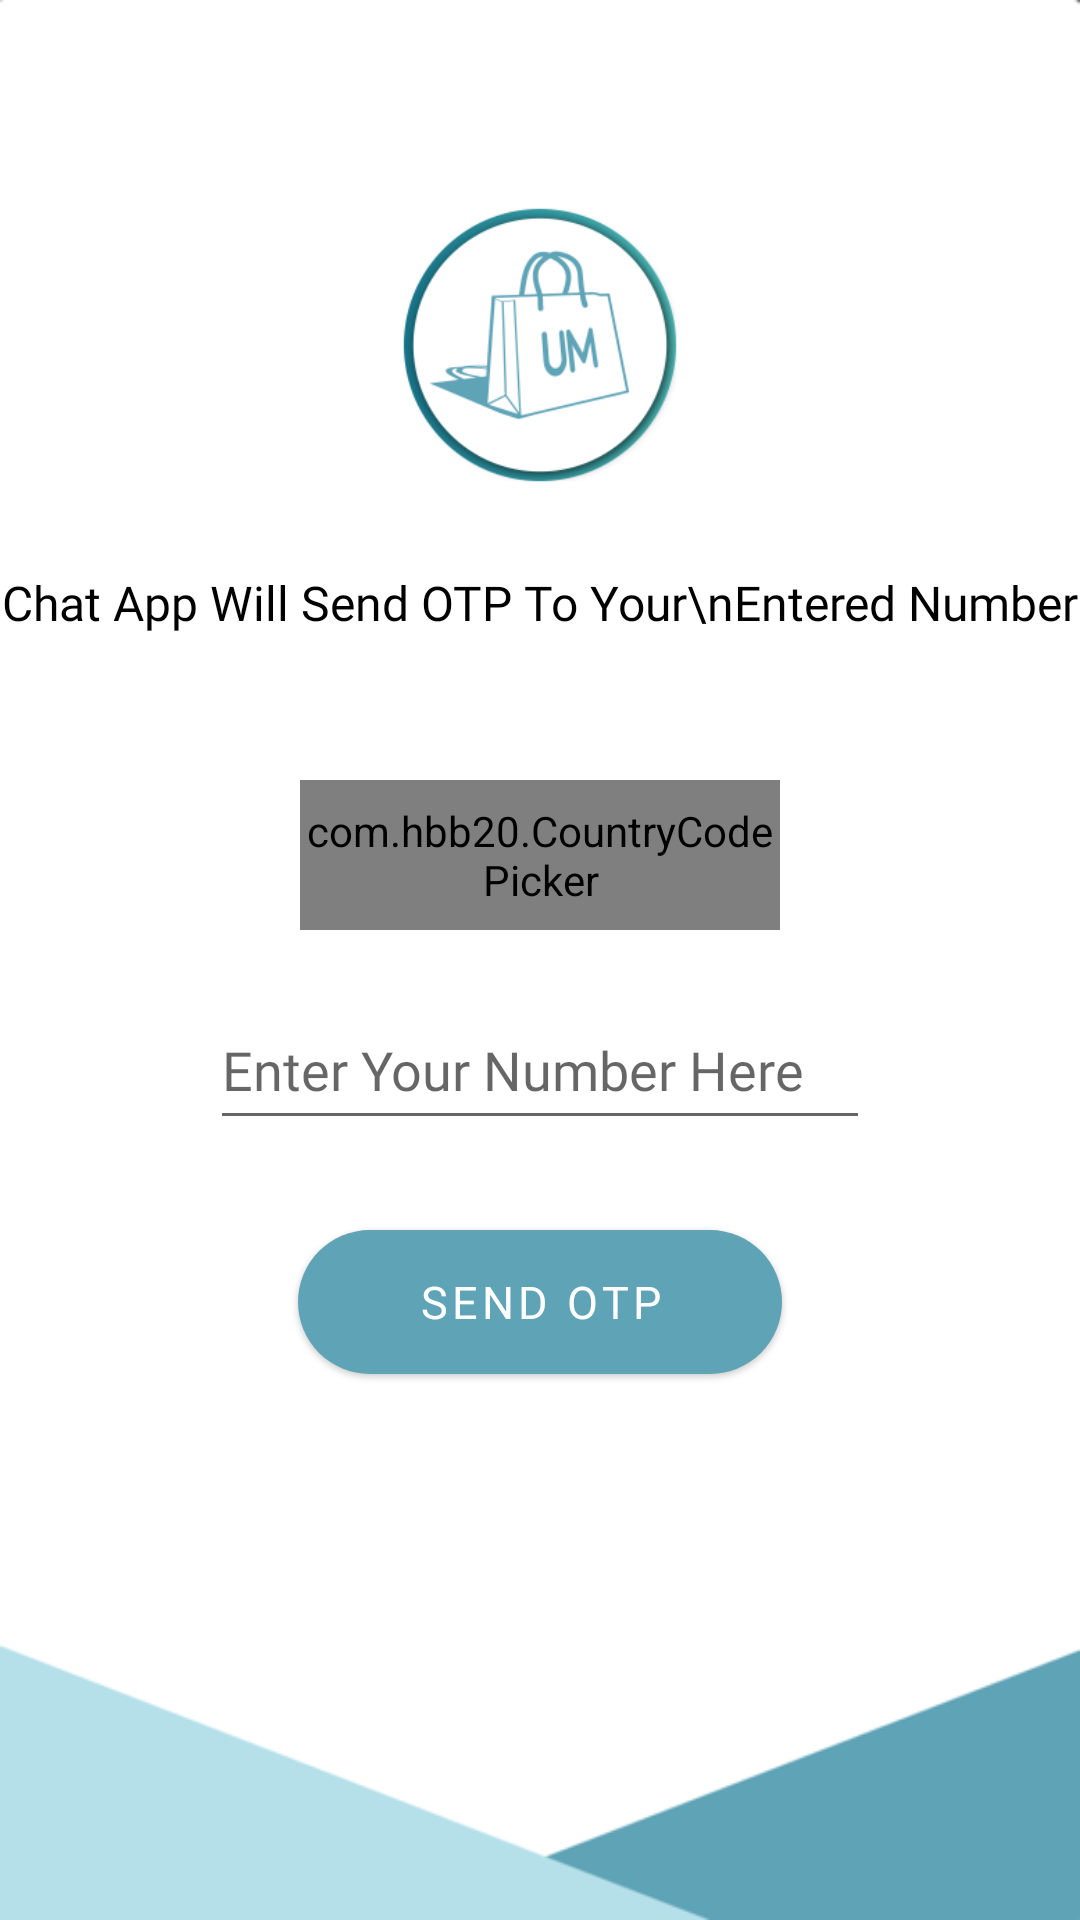

Reconstruct the res/layout file that produces this screen, plus the resources it refers to.
<!-- AndroidManifest.xml: application theme SplashScreenTheme -->
<!-- res/layout/act_otp_auth.xml -->
<?xml version="1.0" encoding="utf-8"?>
<RelativeLayout xmlns:android="http://schemas.android.com/apk/res/android"
    xmlns:app="http://schemas.android.com/apk/res-auto"
    xmlns:tools="http://schemas.android.com/tools"
    android:layout_width="match_parent"
    android:layout_height="match_parent"
    android:background="@drawable/background"
    tools:context=".Chat.OTPAuth">

    <ImageView
        android:id="@+id/logo"
        android:layout_width="150dp"
        android:layout_height="150dp"
        android:layout_centerHorizontal="true"
        android:layout_marginTop="40dp"
        android:background="@color/white"
        android:src="@mipmap/logo_um_foreground" />

    <TextView
        android:layout_width="match_parent"
        android:layout_height="wrap_content"
        android:layout_below="@+id/logo"
        android:fontFamily="@font/moon_light"
        android:gravity="center"
        android:text="Chat App Will Send OTP To Your\nEntered Number"
        android:textAlignment="center"
        android:textColor="@color/black"
        android:textSize="16sp" />

    <RelativeLayout
        android:id="@+id/centerhorizontalline"
        android:layout_width="match_parent"
        android:layout_height="wrap_content"
        android:layout_centerVertical="true"/>

    <com.hbb20.CountryCodePicker
        android:layout_width="match_parent"
        android:layout_height="50dp"
        android:layout_above="@id/centerhorizontalline"
        android:layout_centerInParent="true"
        android:id="@+id/countrycodepicker"
        android:layout_marginStart="100dp"
        android:layout_marginEnd="100dp"
        android:layout_marginBottom="10dp"
        app:ccp_areaCodeDetectedCountry="true"
        app:ccp_autoDetectCountry="true" />

    <EditText
        android:id="@+id/getphonenumber"
        android:layout_width="match_parent"
        android:layout_height="50dp"
        android:layout_below="@id/centerhorizontalline"
        android:layout_marginStart="70dp"
        android:layout_marginTop="10dp"
        android:layout_marginEnd="70dp"
        android:fontFamily="@font/moon_light"
        android:hint="Enter Your Number Here"
        android:inputType="number"
        android:textColor="@color/black" />


    <Button
        android:id="@+id/btnsendotp"
        style="@style/ButtonStyle01"
        android:layout_width="wrap_content"
        android:layout_height="wrap_content"
        android:layout_below="@id/getphonenumber"
        android:layout_centerHorizontal="true"
        android:layout_gravity="center"
        android:layout_marginTop="30dp"
        android:background="@drawable/corner_layouts"
        android:elevation="1dp"
        android:fontFamily="@font/moon_light"
        android:foreground="?android:attr/selectableItemBackground"
        android:padding="10dp"
        android:paddingStart="40dp"
        android:paddingEnd="40dp"
        android:text="Send OTP"
        android:textSize="15sp" />

    <ProgressBar
        android:id="@+id/progress_bar"
        android:layout_width="wrap_content"
        android:layout_height="wrap_content"
        android:layout_below="@id/btnsendotp"
        android:layout_centerHorizontal="true"
        android:layout_marginTop="30dp"
        android:visibility="invisible" />

</RelativeLayout>
<!-- resources referenced by this layout -->
<resources>
  <color name="black">#FF000000</color>
  <color name="white">#FFFFFFFF</color>
  <!-- drawable background: png bitmap (drawable, 7377 bytes) -->
  <!-- drawable corner_layouts (drawable-xhdpi) -->
  <?xml version="1.0" encoding="utf-8"?>
  <shape xmlns:android="http://schemas.android.com/apk/res/android">
  
      <corners
          android:radius="80dp" />
      <solid
          android:color="@color/white"/>
  </shape>
  <!-- mipmap logo_um_foreground: png bitmap (mipmap-hdpi, 8745 bytes) -->
  <style name="ButtonStyle01" parent="Widget.MaterialComponents.Button.OutlinedButton">
          <item name="backgroundTint">@color/NewUMarketDarkBlue</item>
          <item name="android:textColor">@color/white</item>
          <item name="elevation">15dp</item>
          <item name="android:textSize">20sp</item>
          <item name="android:padding">10dp</item>
  
      </style>
  <style name="SplashScreenTheme" parent="Theme.MaterialComponents.Light.NoActionBar">
          <item name="android:windowBackground">@drawable/splash_image</item>
          <item name="android:statusBarColor">@color/white</item>
  
      </style>
  <color name="NewUMarketDarkBlue">#5FA3B6</color>
  <!-- drawable splash_image (drawable) -->
  <?xml version="1.0" encoding="utf-8"?>
  <layer-list xmlns:android="http://schemas.android.com/apk/res/android">
      <item android:drawable="@drawable/background"
          android:gravity="center_vertical" />
  
      <item android:drawable="@drawable/splashimg"
          android:gravity="center"
          android:top="-100dp"
          android:start="-30dp"/>
  </layer-list>
  <!-- drawable splashimg: png bitmap (drawable-xhdpi, 47886 bytes) -->
</resources>
